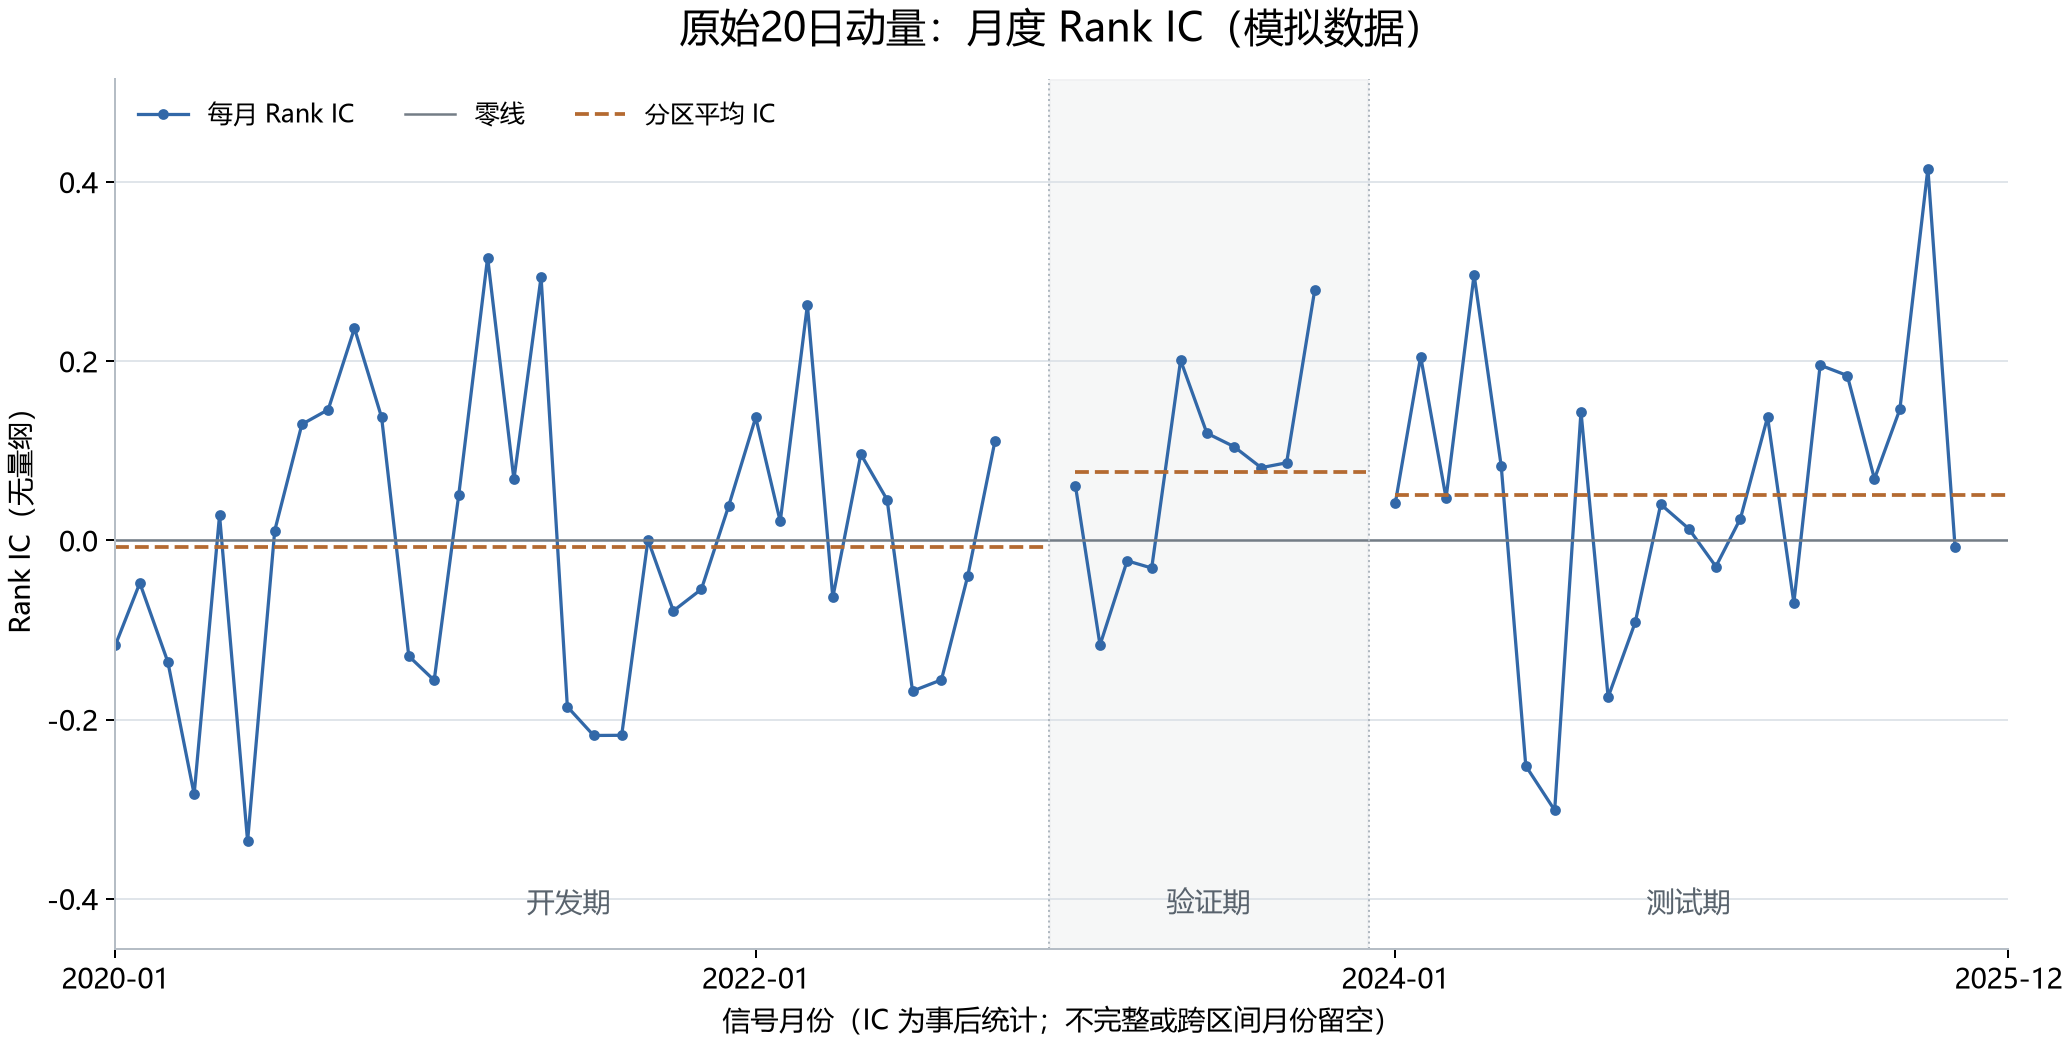

Values plotted in this chart, from the file beside it:
date, entry_date, exit_date, split, ic, n, status
2020-01-31, 2020-02-03, 2020-03-02, development, -0.1171, 40, ok
2020-02-28, 2020-03-02, 2020-04-01, development, -0.04747, 40, ok
2020-03-31, 2020-04-01, 2020-05-01, development, -0.1356, 40, ok
2020-04-30, 2020-05-01, 2020-06-01, development, -0.2833, 40, ok
2020-05-29, 2020-06-01, 2020-07-01, development, 0.02814, 40, ok
2020-06-30, 2020-07-01, 2020-08-03, development, -0.3356, 40, ok
2020-07-31, 2020-08-03, 2020-09-01, development, 0.01107, 40, ok
2020-08-31, 2020-09-01, 2020-10-01, development, 0.1296, 40, ok
2020-09-30, 2020-10-01, 2020-11-02, development, 0.146, 40, ok
2020-10-30, 2020-11-02, 2020-12-01, development, 0.2368, 40, ok
2020-11-30, 2020-12-01, 2021-01-01, development, 0.1373, 40, ok
2020-12-31, 2021-01-01, 2021-02-01, development, -0.1291, 40, ok
2021-01-29, 2021-02-01, 2021-03-01, development, -0.1561, 40, ok
2021-02-26, 2021-03-01, 2021-04-01, development, 0.05066, 40, ok
2021-03-31, 2021-04-01, 2021-05-03, development, 0.3158, 40, ok
2021-04-30, 2021-05-03, 2021-06-01, development, 0.06811, 40, ok
2021-05-31, 2021-06-01, 2021-07-01, development, 0.294, 40, ok
2021-06-30, 2021-07-01, 2021-08-02, development, -0.1856, 40, ok
2021-07-30, 2021-08-02, 2021-09-01, development, -0.2176, 40, ok
2021-08-31, 2021-09-01, 2021-10-01, development, -0.2174, 40, ok
2021-09-30, 2021-10-01, 2021-11-01, development, 0.0007505, 40, ok
2021-10-29, 2021-11-01, 2021-12-01, development, -0.07861, 40, ok
2021-11-30, 2021-12-01, 2022-01-03, development, -0.05441, 40, ok
2021-12-31, 2022-01-03, 2022-02-01, development, 0.03809, 40, ok
2022-01-31, 2022-02-01, 2022-03-01, development, 0.1373, 40, ok
2022-02-28, 2022-03-01, 2022-04-01, development, 0.0212, 40, ok
2022-03-31, 2022-04-01, 2022-05-02, development, 0.2629, 40, ok
2022-04-29, 2022-05-02, 2022-06-01, development, -0.0636, 40, ok
2022-05-31, 2022-06-01, 2022-07-01, development, 0.09625, 40, ok
2022-06-30, 2022-07-01, 2022-08-01, development, 0.0454, 40, ok
2022-07-29, 2022-08-01, 2022-09-01, development, -0.1681, 40, ok
2022-08-31, 2022-09-01, 2022-10-03, development, -0.1555, 40, ok
2022-09-30, 2022-10-03, 2022-11-01, development, -0.03977, 40, ok
2022-10-31, 2022-11-01, 2022-12-01, development, 0.1105, 40, ok
2022-11-30, 2022-12-01, 2023-01-02, development, , 0, cross_split
2022-12-30, 2023-01-02, 2023-02-01, development, , 0, cross_split
2023-01-31, 2023-02-01, 2023-03-01, validation, 0.06079, 40, ok
2023-02-28, 2023-03-01, 2023-04-03, validation, -0.1167, 40, ok
2023-03-31, 2023-04-03, 2023-05-01, validation, -0.0227, 40, ok
2023-04-28, 2023-05-01, 2023-06-01, validation, -0.03077, 40, ok
2023-05-31, 2023-06-01, 2023-07-03, validation, 0.2011, 40, ok
2023-06-30, 2023-07-03, 2023-08-01, validation, 0.1197, 40, ok
2023-07-31, 2023-08-01, 2023-09-01, validation, 0.1047, 40, ok
2023-08-31, 2023-09-01, 2023-10-02, validation, 0.08124, 40, ok
2023-09-29, 2023-10-02, 2023-11-01, validation, 0.08668, 40, ok
2023-10-31, 2023-11-01, 2023-12-01, validation, 0.279, 40, ok
2023-11-30, 2023-12-01, 2024-01-01, validation, , 0, cross_split
2023-12-29, 2024-01-01, 2024-02-01, validation, , 0, cross_split
2024-01-31, 2024-02-01, 2024-03-01, test, 0.04128, 40, ok
2024-02-29, 2024-03-01, 2024-04-01, test, 0.2053, 40, ok
2024-03-29, 2024-04-01, 2024-05-01, test, 0.04728, 40, ok
2024-04-30, 2024-05-01, 2024-06-03, test, 0.2966, 40, ok
2024-05-31, 2024-06-03, 2024-07-01, test, 0.08274, 40, ok
2024-06-28, 2024-07-01, 2024-08-01, test, -0.2516, 40, ok
2024-07-31, 2024-08-01, 2024-09-02, test, -0.3011, 40, ok
2024-08-30, 2024-09-02, 2024-10-01, test, 0.1437, 40, ok
2024-09-30, 2024-10-01, 2024-11-01, test, -0.1749, 40, ok
2024-10-31, 2024-11-01, 2024-12-02, test, -0.09118, 40, ok
2024-11-29, 2024-12-02, 2025-01-01, test, 0.04034, 40, ok
2024-12-31, 2025-01-01, 2025-02-03, test, 0.01313, 40, ok
... 12 more rows
